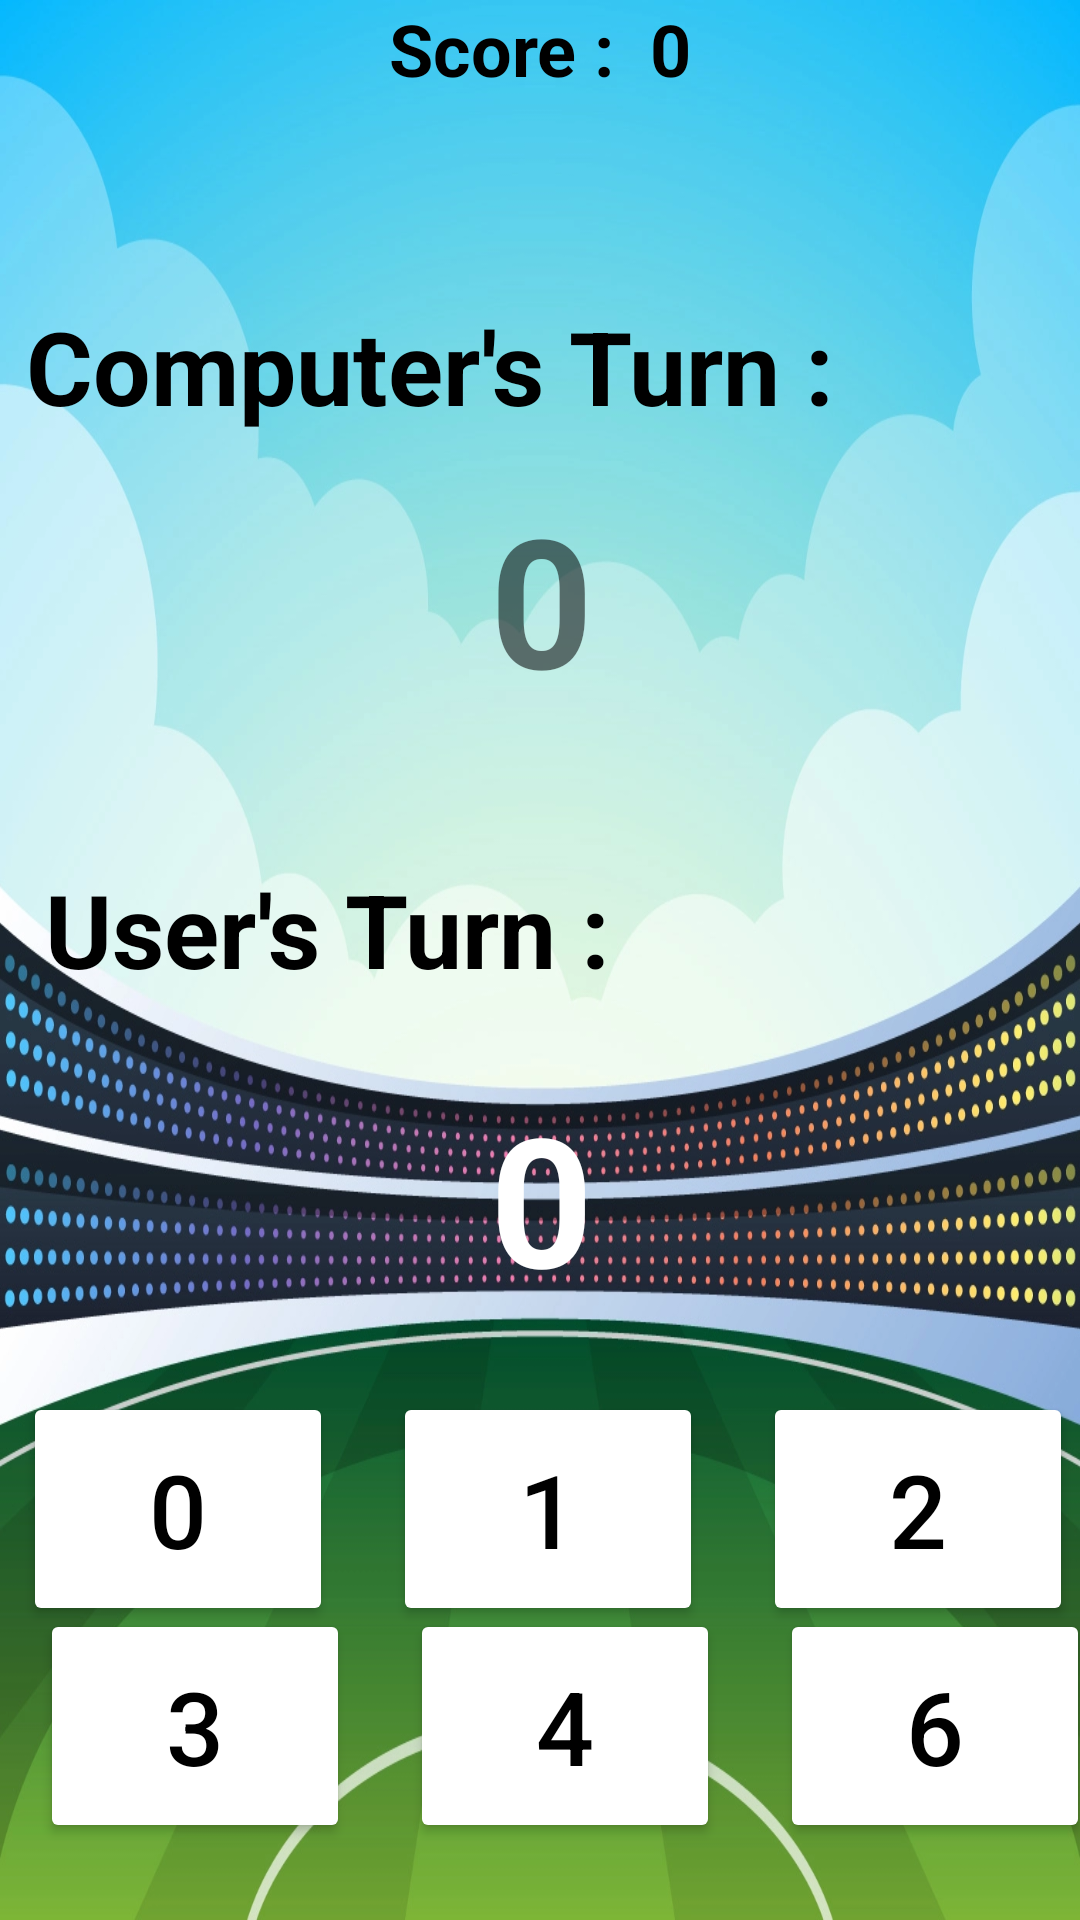

Layout XML and referenced resources for this Android screen:
<!-- AndroidManifest.xml: application theme Theme.KheloCricket -->
<!-- res/layout/activity_game.xml -->
<?xml version="1.0" encoding="utf-8"?>
<androidx.constraintlayout.widget.ConstraintLayout xmlns:android="http://schemas.android.com/apk/res/android"
    xmlns:app="http://schemas.android.com/apk/res-auto"
    xmlns:tools="http://schemas.android.com/tools"
    android:layout_width="match_parent"
    android:layout_height="match_parent"
    android:background="@drawable/background3"
    tools:context=".GameActivity">

    <TextView
        android:id="@+id/comp_number"
        android:layout_width="wrap_content"
        android:layout_height="wrap_content"
        android:text="0"
        android:textSize="60sp"
        android:textStyle="bold"
        app:layout_constraintBottom_toTopOf="@+id/user_turn_text"
        app:layout_constraintEnd_toEndOf="parent"
        app:layout_constraintHorizontal_bias="0.502"
        app:layout_constraintStart_toStartOf="parent"
        app:layout_constraintTop_toBottomOf="@+id/comp_turn_text"
        app:layout_constraintVertical_bias="0.236" />

    <TextView
        android:id="@+id/score"
        android:layout_width="wrap_content"
        android:layout_height="wrap_content"
        android:text="Score :  0"
        android:textColor="#000000"
        android:textSize="24sp"
        android:textStyle="bold"
        app:layout_constraintBottom_toBottomOf="parent"
        app:layout_constraintEnd_toEndOf="parent"
        app:layout_constraintStart_toStartOf="parent"
        app:layout_constraintTop_toTopOf="parent"
        app:layout_constraintVertical_bias="0.0" />

    <TextView
        android:id="@+id/chaseText"
        android:layout_width="wrap_content"
        android:layout_height="wrap_content"
        android:textColor="#000000"
        android:textSize="24sp"
        android:textStyle="bold"
        app:layout_constraintBottom_toBottomOf="parent"
        app:layout_constraintEnd_toEndOf="parent"
        app:layout_constraintStart_toStartOf="parent"
        app:layout_constraintTop_toTopOf="parent"
        app:layout_constraintVertical_bias="0.072" />

    <TextView
        android:id="@+id/comp_turn_text"
        android:layout_width="wrap_content"
        android:layout_height="wrap_content"
        android:text="Computer's Turn :"
        android:textColor="#000000"
        android:textSize="34sp"
        android:textStyle="bold"
        app:layout_constraintBottom_toBottomOf="parent"
        app:layout_constraintEnd_toEndOf="parent"
        app:layout_constraintHorizontal_bias="0.095"
        app:layout_constraintStart_toStartOf="parent"
        app:layout_constraintTop_toBottomOf="@+id/score"
        app:layout_constraintVertical_bias="0.119" />

    <TextView
        android:id="@+id/user_turn_text"
        android:layout_width="wrap_content"
        android:layout_height="wrap_content"
        android:text="User's Turn : "
        android:textColor="#000000"
        android:textSize="34sp"
        android:textStyle="bold"
        app:layout_constraintBottom_toBottomOf="parent"
        app:layout_constraintEnd_toEndOf="parent"
        app:layout_constraintHorizontal_bias="0.092"
        app:layout_constraintStart_toStartOf="parent"
        app:layout_constraintTop_toBottomOf="@+id/score"
        app:layout_constraintVertical_bias="0.453" />

    <TextView
        android:id="@+id/user_number"
        android:layout_width="wrap_content"
        android:layout_height="wrap_content"
        android:text="0"
        android:textColor="#FFFFFF"
        android:textSize="60sp"
        android:textStyle="bold"
        app:layout_constraintBottom_toBottomOf="parent"
        app:layout_constraintEnd_toEndOf="parent"
        app:layout_constraintHorizontal_bias="0.502"
        app:layout_constraintStart_toStartOf="parent"
        app:layout_constraintTop_toBottomOf="@+id/user_turn_text"
        app:layout_constraintVertical_bias="0.117" />

    <LinearLayout
        android:layout_width="390dp"
        android:layout_height="92dp"
        android:orientation="horizontal"
        app:layout_constraintBottom_toBottomOf="parent"
        app:layout_constraintEnd_toEndOf="parent"
        app:layout_constraintHorizontal_bias="0.428"
        app:layout_constraintStart_toStartOf="parent"
        app:layout_constraintTop_toBottomOf="@+id/user_number"
        app:layout_constraintVertical_bias="0.228">

        <Button
            android:id="@+id/zero"
            android:layout_width="0dp"
            android:layout_height="78dp"
            android:layout_marginLeft="20dp"
            android:layout_marginRight="20dp"
            android:layout_weight="1"
            android:backgroundTint="#FFFFFF"
            android:text="0"
            android:textColor="#000000"
            android:textSize="34sp" />

        <Button
            android:id="@+id/one"
            android:layout_width="0dp"
            android:layout_height="78dp"
            android:layout_weight="1"
            android:backgroundTint="#FFFFFF"
            android:text="1"
            android:textColor="#000000"
            android:textSize="34sp" />

        <Button
            android:id="@+id/two"
            android:layout_width="0dp"
            android:layout_height="78dp"
            android:layout_marginLeft="20dp"
            android:layout_marginRight="20dp"
            android:layout_weight="1"
            android:backgroundTint="#FFFFFF"
            android:text="2"
            android:textColor="#000000"
            android:textSize="34sp" />
    </LinearLayout>

    <LinearLayout
        android:layout_width="390dp"
        android:layout_height="92dp"
        android:orientation="horizontal"
        app:layout_constraintBottom_toBottomOf="parent"
        app:layout_constraintEnd_toEndOf="parent"
        app:layout_constraintHorizontal_bias="0.238"
        app:layout_constraintStart_toStartOf="parent"
        app:layout_constraintTop_toBottomOf="@+id/user_number"
        app:layout_constraintVertical_bias="0.892">

        <Button
            android:id="@+id/three"
            android:layout_width="0dp"
            android:layout_height="78dp"
            android:layout_marginLeft="20dp"
            android:layout_marginRight="20dp"
            android:layout_weight="1"
            android:backgroundTint="#FFFFFF"
            android:text="3"
            android:textColor="#000000"
            android:textSize="34sp" />

        <Button
            android:id="@+id/four"
            android:layout_width="0dp"
            android:layout_height="78dp"
            android:layout_weight="1"
            android:backgroundTint="#FFFFFF"
            android:text="4"
            android:textColor="#000000"
            android:textSize="34sp" />

        <Button
            android:id="@+id/six"
            android:layout_width="0dp"
            android:layout_height="78dp"
            android:layout_marginLeft="20dp"
            android:layout_marginRight="20dp"
            android:layout_weight="1"
            android:backgroundTint="#FFFFFF"
            android:text="6"
            android:textColor="#000000"
            android:textSize="34sp" />
    </LinearLayout>

</androidx.constraintlayout.widget.ConstraintLayout>
<!-- resources referenced by this layout -->
<resources>
  <!-- drawable background3: jpg bitmap (drawable, 214054 bytes) -->
  <style name="Theme.KheloCricket" parent="Theme.MaterialComponents.DayNight.NoActionBar">
          
          <item name="colorPrimary">@color/purple_500</item>
          <item name="colorPrimaryVariant">@color/purple_700</item>
          <item name="colorOnPrimary">@color/white</item>
          
          <item name="colorSecondary">@color/teal_200</item>
          <item name="colorSecondaryVariant">@color/teal_700</item>
          <item name="colorOnSecondary">@color/black</item>
          
          <item name="android:statusBarColor">?attr/colorPrimaryVariant</item>
          
      </style>
  <!-- not gathered from this repository: default colours our renderer supplied (Android Studio template values) -->
  <color name="purple_500">#FF6200EE</color>
  <color name="purple_700">#FF3700B3</color>
  <color name="teal_200">#FF03DAC5</color>
  <color name="teal_700">#FF018786</color>
  <color name="black">#FF000000</color>
  <color name="white">#FFFFFFFF</color>
</resources>
